Run: headless pygame with SDL's dummy video driver; simulated clock (each Clock.tick advances the game by its frame time, no real sleeping); random seed 0; keys injected as events and as key.get_pressed() state; no mouse input.
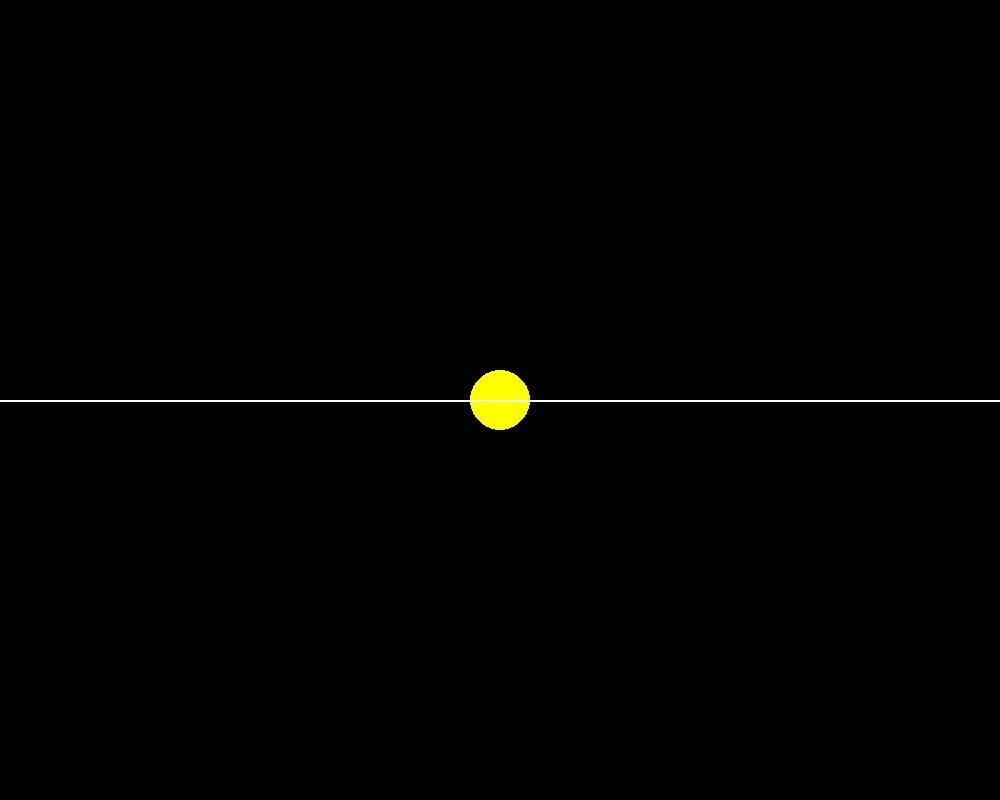
Frame 1 of 4 · flips 1–60 · no input
Frame 2 of 4 · flips 61–180 · tapped SPACE, RETURN · held RIGHT (→), D · screen unchanged from frame 1, image omitted
Frame 3 of 4 · flips 181–300 · held DOWN (↓), S · screen unchanged from frame 2, image omitted
Frame 4 of 4 · flips 301–420 · held LEFT (←), A, UP (↑), W · screen unchanged from frame 3, image omitted

The pygame program that drew these frames:

import pygame
import os
import math
from abc import ABC, abstractmethod

# Load environment variables
WIDTH = int(os.getenv("WIDTH", 1000))
HEIGHT = int(os.getenv("HEIGHT", 800))
AU = float(os.getenv("AU", 149600000000))
G = float(os.getenv("G", 6.67428e-11))
SCALE = float(os.getenv("SCALE", 0.00000167677))
TIMESTEP = int(os.getenv("TIMESTEP", 86400))

pygame.init()
WIN = pygame.display.set_mode((WIDTH, HEIGHT))
pygame.display.set_caption("Planet Simulation")
FONT = pygame.font.SysFont("comicsans", 16)

# Abstract Factory for creating planets
class PlanetFactory(ABC):
    @abstractmethod
    def create_planet(self, x, y, radius, color, mass, y_vel=0):
        pass

class SimplePlanetFactory(PlanetFactory):
    def create_planet(self, x, y, radius, color, mass, y_vel=0):
        return Planet(x, y, radius, color, mass, y_vel)

class Planet:
    def __init__(self, x, y, radius, color, mass, y_vel=0):
        self.x = x
        self.y = y
        self.radius = radius
        self.color = color
        self.mass = mass
        self.y_vel = y_vel
        self.orbit = []
        self.sun = False
        self.distance_to_sun = 0

    def draw(self, win):
        x = self.x * SCALE + (WIDTH / 2)
        y = self.y * SCALE + (HEIGHT / 2)

        if len(self.orbit) > 2:
            updated_points = [(px * SCALE + WIDTH / 2, py * SCALE + HEIGHT / 2) for px, py in self.orbit]
            pygame.draw.lines(win, self.color, False, updated_points, 2)

        pygame.draw.circle(win, self.color, (x, y), self.radius)

        if not self.sun:
            distance_text = FONT.render(f"{round(self.distance_to_sun/1000, 1)} km", 1, (255, 255, 255))
            win.blit(distance_text, (x - distance_text.get_width() / 2, y - distance_text.get_height() / 2))

    def attraction(self, other):
        other_x, other_y = other.x, other.y
        distance_x = other_x - self.x
        distance_y = other_y - self.y
        distance = math.sqrt(distance_x ** 2 + distance_y ** 2)

        if other.sun:
            self.distance_to_sun = distance

        force = G * self.mass * other.mass / distance ** 2
        theta = math.atan2(distance_y, distance_x)
        force_x = math.cos(theta) * force
        force_y = math.sin(theta) * force
        return force_x, force_y

    def update_position(self, planets):
        total_fx, total_fy = 0, 0
        for planet in planets:
            if self == planet:
                continue
            fx, fy = self.attraction(planet)
            total_fx += fx
            total_fy += fy

        self.y_vel += total_fy / self.mass * TIMESTEP
        self.x += self.y_vel * TIMESTEP
        self.orbit.append((self.x, self.y))


def main():
    run = True
    clock = pygame.time.Clock()
    factory = SimplePlanetFactory()

    sun = factory.create_planet(0, 0, 30, (255, 255, 0), 1.98892 * 10**30)
    sun.sun = True
    planets = [
        sun,
        factory.create_planet(-AU, 0, 16, (100, 149, 237), 5.9742 * 10**24, 29.738 * 1000),
        factory.create_planet(-1.524 * AU, 0, 12, (188, 39, 50), 6.39 * 10**23, 24.077 * 1000),
        factory.create_planet(0.387 * AU, 0, 8, (80, 78, 81), 3.30 * 10**23, -47.4 * 1000),
        factory.create_planet(0.732 * AU, 0, 14, (255, 255, 255), 4.8685 * 10**24, -35.02 * 1000),
    ]

    while run:
        clock.tick(60)
        WIN.fill((0, 0, 0))

        for event in pygame.event.get():
            if event.type == pygame.QUIT:
                run = False

        for planet in planets:
            planet.update_position(planets)
            planet.draw(WIN)

        pygame.display.update()
    pygame.quit()

if __name__ == "__main__":
    main()
